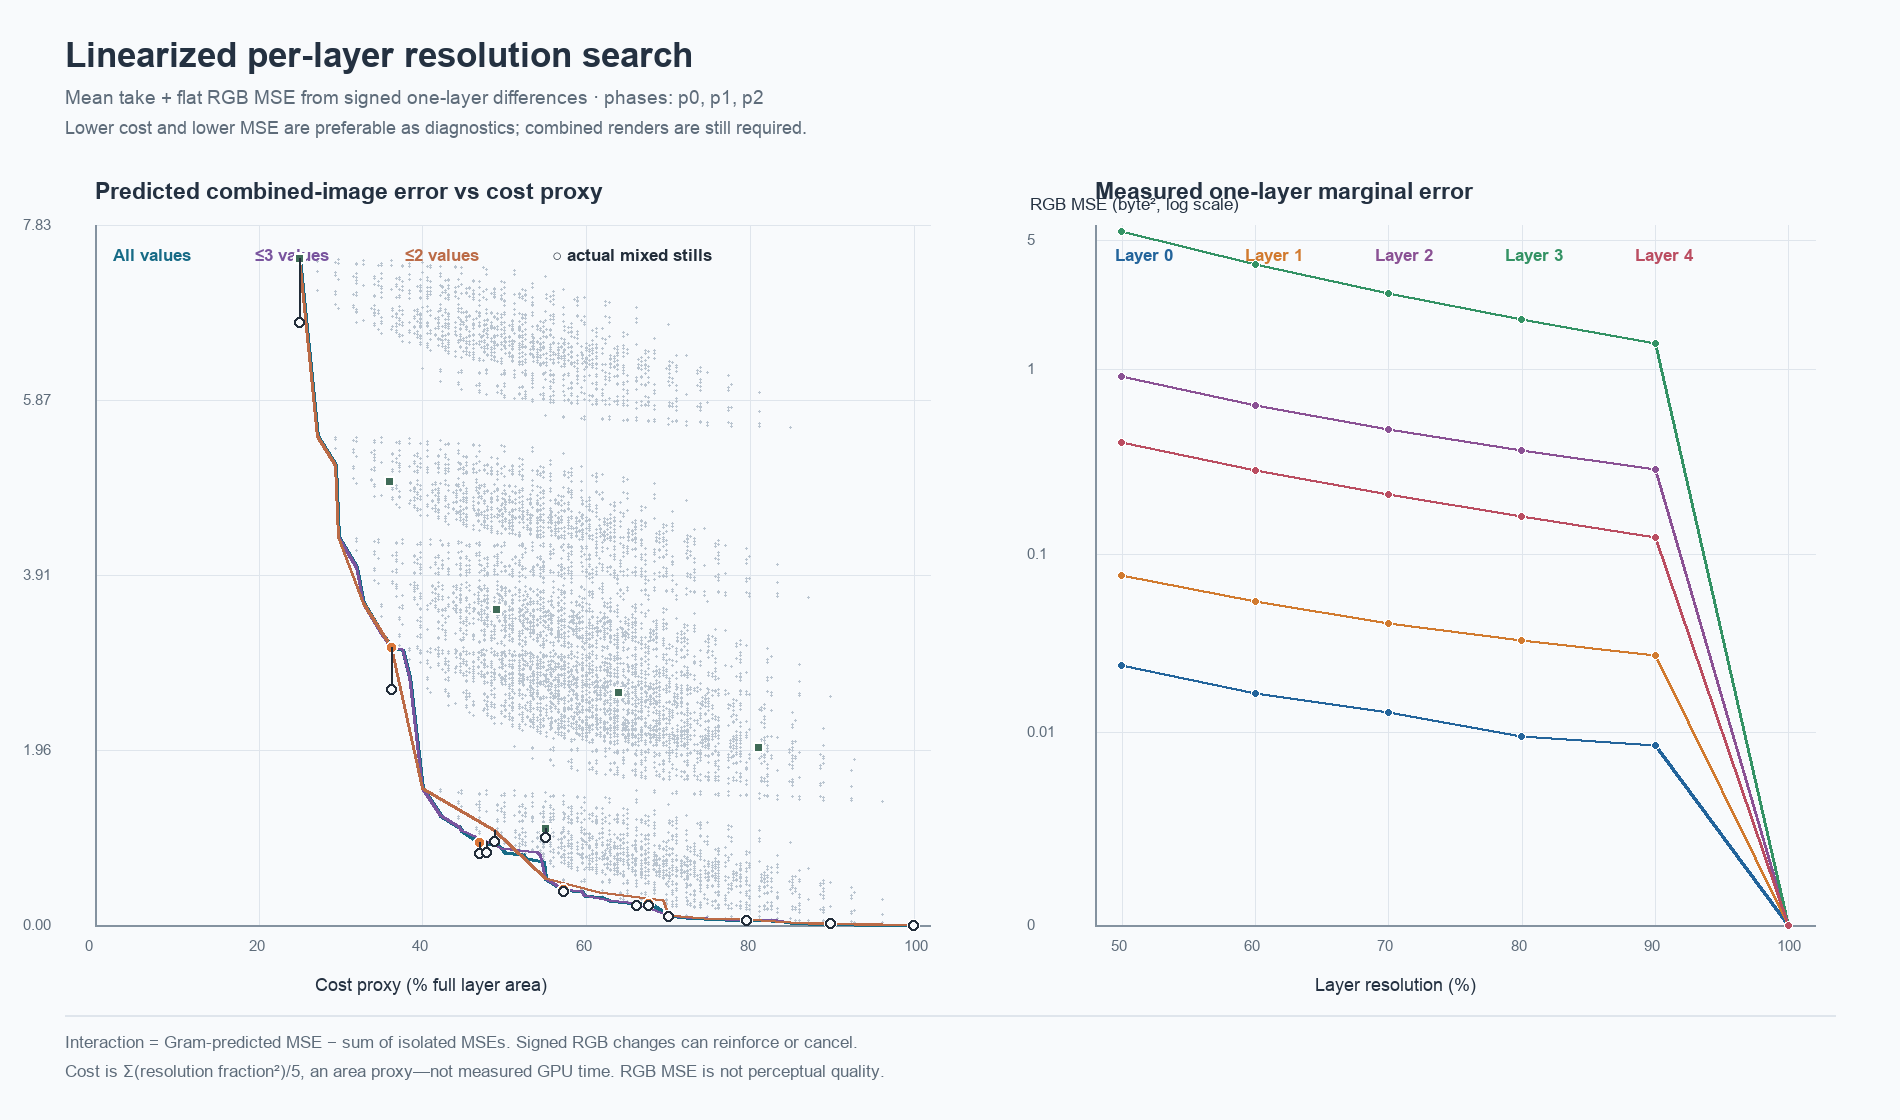

Values plotted in this chart, from the file beside it:
group, name, anchor_label, levels_percent, distinct_resolution_values, cost_proxy_percent_of_full, predicted_rgb_mse, predicted_rgb_rmse, predicted_take_rgb_mse, predicted_flat_rgb_mse, simple_additive_rgb_mse, interaction_rgb_mse
proposed, full-v50_50_50_50_50, , [50, 50, 50, 50, 50], 1, 25.0, 7.453, 2.73, 7.067, 7.839, 6.982, 0.4712
proposed, full-v50_50_50_90_50, , [50, 50, 50, 90, 50], 2, 36.2, 3.106, 1.762, 2.874, 3.338, 2.801, 0.3056
proposed, full-v50_50_70_100_60, , [50, 50, 70, 100, 60], 4, 47.0, 0.9269, 0.9628, 0.8409, 1.013, 0.8521, 0.07484
proposed, full-v50_50_100_100_60, , [50, 50, 100, 100, 60], 3, 57.2, 0.401, 0.6332, 0.3695, 0.4325, 0.3825, 0.0185
proposed, full-v50_70_100_100_80, , [50, 70, 100, 100, 80], 4, 67.6, 0.2389, 0.4888, 0.2183, 0.2596, 0.2242, 0.01472
proposed, full-v70_70_100_100_100, , [70, 70, 100, 100, 100], 2, 79.6, 0.06022, 0.2454, 0.0528, 0.06764, 0.05423, 0.005992
proposed, full-v70_100_100_100_100, , [70, 100, 100, 100, 100], 2, 89.8, 0.013, 0.114, 0.01152, 0.01448, 0.013, 0.0
proposed, full-v100_100_100_100_100, , [100, 100, 100, 100, 100], 1, 100.0, 0.0, 0.0, 0.0, 0.0, 0.0, 0.0
anchor, full-v50_50_50_100_100, D far 3 half, [50, 50, 50, 100, 100], 2, 55, 1.081, 1.04, 0.967, 1.195, 1.018, 0.06255
anchor, full-v50_50_100_100_100, F far 2 half, [50, 50, 100, 100, 100], 2, 70.0, 0.1102, 0.332, 0.09752, 0.123, 0.1005, 0.009735
anchor, full-v50_50_50_50_50, Uniform 50, [50, 50, 50, 50, 50], 1, 25.0, 7.453, 2.73, 7.067, 7.839, 6.982, 0.4712
anchor, full-v60_60_60_60_60, Uniform 60, [60, 60, 60, 60, 60], 1, 36.0, 4.955, 2.226, 4.67, 5.241, 4.651, 0.3043
anchor, full-v70_70_70_70_70, Uniform 70, [70, 70, 70, 70, 70], 1, 49.0, 3.523, 1.877, 3.306, 3.741, 3.289, 0.2347
anchor, full-v80_80_80_80_80, Uniform 80, [80, 80, 80, 80, 80], 1, 64.0, 2.598, 1.612, 2.426, 2.771, 2.408, 0.19
anchor, full-v90_90_90_90_90, Uniform 90, [90, 90, 90, 90, 90], 1, 81.0, 1.983, 1.408, 1.844, 2.122, 1.828, 0.1557
anchor, full-v100_100_100_100_100, Uniform 100, [100, 100, 100, 100, 100], 1, 100.0, 0.0, 0.0, 0.0, 0.0, 0.0, 0.0
frontier, full-v50_50_50_50_50, , [50, 50, 50, 50, 50], 1, 25.0, 7.453, 2.73, 7.067, 7.839, 6.982, 0.4712
frontier, full-v50_50_50_60_50, , [50, 50, 50, 60, 50], 2, 27.2, 5.467, 2.338, 5.139, 5.795, 5.082, 0.3851
frontier, full-v50_50_60_60_50, , [50, 50, 60, 60, 50], 2, 29.4, 5.137, 2.266, 4.842, 5.431, 4.798, 0.3387
frontier, full-v50_50_50_70_50, , [50, 50, 50, 70, 50], 2, 29.8, 4.331, 2.081, 4.048, 4.614, 3.974, 0.3563
frontier, full-v50_50_60_70_50, , [50, 50, 60, 70, 50], 3, 32.0, 3.992, 1.998, 3.743, 4.242, 3.69, 0.302
frontier, full-v50_50_50_80_50, , [50, 50, 50, 80, 50], 2, 32.8, 3.594, 1.896, 3.34, 3.848, 3.263, 0.3306
frontier, full-v50_50_60_80_50, , [50, 50, 60, 80, 50], 3, 35.0, 3.262, 1.806, 3.041, 3.483, 2.979, 0.2826
frontier, full-v50_50_50_90_50, , [50, 50, 50, 90, 50], 2, 36.2, 3.106, 1.762, 2.874, 3.338, 2.801, 0.3056
frontier, full-v50_50_70_80_50, , [50, 50, 70, 80, 50], 3, 37.6, 3.081, 1.755, 2.876, 3.285, 2.815, 0.266
frontier, full-v50_50_60_90_50, , [50, 50, 60, 90, 50], 3, 38.4, 2.781, 1.668, 2.581, 2.98, 2.517, 0.264
frontier, full-v50_50_50_100_50, , [50, 50, 50, 100, 50], 2, 40.0, 1.522, 1.234, 1.382, 1.661, 1.418, 0.1037
frontier, full-v50_50_60_100_50, , [50, 50, 60, 100, 50], 3, 42.2, 1.221, 1.105, 1.113, 1.329, 1.134, 0.08698
frontier, full-v50_50_60_100_60, , [50, 50, 60, 100, 60], 3, 44.4, 1.098, 1.048, 0.9955, 1.2, 1.016, 0.08126
frontier, full-v50_50_70_100_50, , [50, 50, 70, 100, 50], 3, 44.8, 1.052, 1.025, 0.96, 1.143, 0.97, 0.08162
frontier, full-v50_50_70_100_60, , [50, 50, 70, 100, 60], 4, 47.0, 0.9269, 0.9628, 0.8409, 1.013, 0.8521, 0.07484
frontier, full-v50_60_70_100_60, , [50, 60, 70, 100, 60], 4, 49.2, 0.8965, 0.9469, 0.8134, 0.9797, 0.8304, 0.06618
frontier, full-v50_50_70_100_70, , [50, 50, 70, 100, 70], 3, 49.6, 0.8514, 0.9227, 0.7696, 0.9333, 0.7788, 0.0726
frontier, full-v50_50_80_100_60, , [50, 50, 80, 100, 60], 4, 50.0, 0.8147, 0.9026, 0.7393, 0.8901, 0.7444, 0.07027
frontier, full-v50_60_80_100_60, , [50, 60, 80, 100, 60], 4, 52.2, 0.7853, 0.8862, 0.7126, 0.8579, 0.7227, 0.06256
frontier, full-v50_50_80_100_70, , [50, 50, 80, 100, 70], 4, 52.6, 0.7389, 0.8596, 0.6676, 0.8101, 0.6712, 0.0677
frontier, full-v50_50_90_100_60, , [50, 50, 90, 100, 60], 4, 53.4, 0.7351, 0.8574, 0.6676, 0.8026, 0.6697, 0.06543
frontier, full-v50_60_80_100_70, , [50, 60, 80, 100, 70], 5, 54.8, 0.7093, 0.8422, 0.6408, 0.7779, 0.6495, 0.05984
frontier, full-v50_50_100_100_50, , [50, 50, 100, 100, 50], 2, 55, 0.52, 0.7211, 0.4828, 0.5572, 0.5004, 0.01957
frontier, full-v50_50_100_100_60, , [50, 50, 100, 100, 60], 3, 57.2, 0.401, 0.6332, 0.3695, 0.4325, 0.3825, 0.0185
frontier, full-v50_60_100_100_60, , [50, 60, 100, 100, 60], 3, 59.4, 0.377, 0.614, 0.3478, 0.4062, 0.3608, 0.01621
frontier, full-v50_50_100_100_70, , [50, 50, 100, 100, 70], 3, 59.8, 0.3272, 0.572, 0.2996, 0.3549, 0.3093, 0.01796
frontier, full-v50_60_100_100_70, , [50, 60, 100, 100, 70], 4, 62.0, 0.3031, 0.5505, 0.2777, 0.3284, 0.2875, 0.01552
frontier, full-v50_50_100_100_80, , [50, 50, 100, 100, 80], 3, 62.8, 0.2769, 0.5262, 0.2522, 0.3016, 0.2593, 0.0176
frontier, full-v50_60_100_100_80, , [50, 60, 100, 100, 80], 4, 65.0, 0.2527, 0.5027, 0.2303, 0.2751, 0.2375, 0.01517
frontier, full-v50_50_100_100_90, , [50, 50, 100, 100, 90], 3, 66.2, 0.2401, 0.49, 0.2174, 0.2628, 0.2229, 0.01719
frontier, full-v50_70_100_100_80, , [50, 70, 100, 100, 80], 4, 67.6, 0.2389, 0.4888, 0.2183, 0.2596, 0.2242, 0.01472
frontier, full-v50_60_100_100_90, , [50, 60, 100, 100, 90], 4, 68.4, 0.216, 0.4648, 0.1956, 0.2364, 0.2012, 0.01485
frontier, full-v50_50_100_100_100, , [50, 50, 100, 100, 100], 2, 70.0, 0.1102, 0.332, 0.09752, 0.123, 0.1005, 0.009735
frontier, full-v50_60_100_100_100, , [50, 60, 100, 100, 100], 3, 72.2, 0.08656, 0.2942, 0.07613, 0.09698, 0.07879, 0.007765
frontier, full-v60_60_100_100_100, , [60, 60, 100, 100, 100], 2, 74.4, 0.07821, 0.2797, 0.06841, 0.08802, 0.07143, 0.006782
frontier, full-v50_70_100_100_100, , [50, 70, 100, 100, 100], 3, 74.8, 0.07284, 0.2699, 0.06419, 0.0815, 0.06546, 0.007378
frontier, full-v60_70_100_100_100, , [60, 70, 100, 100, 100], 3, 77.0, 0.06425, 0.2535, 0.05631, 0.07218, 0.0581, 0.006148
frontier, full-v70_70_100_100_100, , [70, 70, 100, 100, 100], 2, 79.6, 0.06022, 0.2454, 0.0528, 0.06764, 0.05423, 0.005992
frontier, full-v60_80_100_100_100, , [60, 80, 100, 100, 100], 3, 80.0, 0.05594, 0.2365, 0.04872, 0.06315, 0.05033, 0.005605
frontier, full-v70_80_100_100_100, , [70, 80, 100, 100, 100], 3, 82.6, 0.05182, 0.2276, 0.04519, 0.05844, 0.04646, 0.005358
frontier, full-v60_90_100_100_100, , [60, 90, 100, 100, 100], 3, 83.4, 0.04968, 0.2229, 0.04312, 0.05624, 0.04433, 0.005352
frontier, full-v50_100_100_100_100, , [50, 100, 100, 100, 100], 2, 85.0, 0.02423, 0.1557, 0.02161, 0.02685, 0.02423, 0.0
frontier, full-v60_100_100_100_100, , [60, 100, 100, 100, 100], 2, 87.2, 0.01687, 0.1299, 0.01487, 0.01886, 0.01687, 0.0
frontier, full-v70_100_100_100_100, , [70, 100, 100, 100, 100], 2, 89.8, 0.013, 0.114, 0.01152, 0.01448, 0.013, 0.0
... 62 more rows
